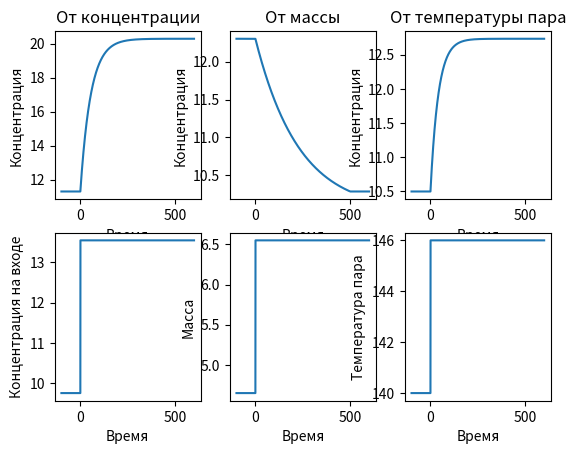

The matplotlib source for this figure:
import math

from matplotlib import pyplot as plt

kt = 5000
F = 10
Ts = 90
r = 2260000
ct = 4187
S = 0.75
sig = 0.12
P0 = 7900
P1 = 7600


def count_m_sv(Tv):
    return (kt * F * (Tv - Ts)) / (r - ct * Ts)


def count_M(m_in, m_sv):
    return S * (((m_in - m_sv) / sig) ** 2 + P1 - P0)


def count_m_out(M):
    return sig * math.sqrt(P0 + M / S - P1)


def count_prime(y2, y1, dx):
    return (y2 - y1) / dx


def count_new_M(m_in, m_out, Tv, M, dt):
    return ((r * m_in - r * m_out - kt * F * (Tv - Ts) - (m_in - m_out) * ct * Ts) * dt) / (r - ct * Ts) + M


def count_new_C_out(C_in, C_out, m_in, m_out, M, dM, dt):
    return ((m_in * C_in - m_out * C_out - C_out * dM) * dt) / M + C_out


def count(C_in, C_out, m_in, M, Tv, dt):
    m_out = count_m_out(M)
    M2 = count_new_M(m_in, m_out, Tv, M, dt)
    dM = count_prime(M2, M, dt)
    C_out2 = count_new_C_out(C_in, C_out, m_in, m_out, M2, dM, dt)

    return [C_out2, M2]


C_ins = [(7.5 + 12) / 2, 8, 8]
m_ins = [4, (3.8 + 5.5) / 2, 4]
Tvs = [140, 140, 140]
C_outs = [11.3, 12.3, 10.5]
C_outs2 = [17.81, 10.61, 11.91]
C_1, C_2, C_3 = [], [], []

deltaC_in = 3.8
deltaM_in = 1.9
deltaTv = 6

borders = [0, 500]
dt = 0.1

C_input = C_ins[0] + deltaC_in
M_sv = count_m_sv(Tvs[0])
M1 = count_M(m_ins[0], M_sv)
C_output = C_outs[0]
time = borders[0]
while time <= borders[1]:
    C_output, M1 = count(C_input, C_output, m_ins[0], M1, Tvs[0], dt)
    C_1.append(C_output)
    time += dt

M_input = m_ins[1] + deltaM_in
M_sv = count_m_sv(Tvs[1])
M2 = count_M(M_input, M_sv)
C_output = C_outs[1]
time = borders[0]
while time <= borders[1]:
    C_output, M2 = count(C_ins[1], C_output, M_input, M2, Tvs[1], dt)
    C_2.append(C_output)
    time += dt

T_input = Tvs[2] + deltaTv
M_sv = count_m_sv(T_input)
M3 = count_M(m_ins[2], M_sv)
C_output = C_outs[2]
time = borders[0]
while time <= borders[1]:
    C_output, M3 = count(C_ins[2], C_output, m_ins[2], M3, T_input, dt)
    C_3.append(C_output)
    time += dt



tt = []
time = borders[0] - 100
while time <= borders[1] + 100:
    tt.append(time)
    time += dt

ChC, ChM, ChT = [], [], []
CCs1, CCs2, CCs3 = [], [], []
#первые 100 секунд и последние
for i in range(1000):
    C_1.append(C_1[len(C_1) - 1]) #конеченое значение
    C_2.append(C_2[len(C_2) - 1])
    C_3.append(C_3[len(C_3) - 1])
    CCs1.append(C_outs[0]) #начальное значение
    CCs2.append(C_outs[1])
    CCs3.append(C_outs[2])
    ChC.append(C_ins[0])
    ChM.append(m_ins[1])
    ChT.append(Tvs[2])
C_1 = CCs1 + C_1
C_2 = CCs2 + C_2
C_3 = CCs3 + C_3

for i in range(6000):
    ChC.append(C_ins[0] + deltaC_in)
    ChM.append(m_ins[1] + deltaM_in)
    ChT.append(Tvs[2] + deltaTv)

fig, axis = plt.subplots(2, 3)

axis[0][0].plot(tt, C_1)
axis[0][0].set_title("От концентрации")
axis[0][0].set_xlabel("Время")
axis[0][0].set_ylabel("Концентрация")
axis[1][0].plot(tt, ChC)
axis[1][0].set_xlabel("Время")
axis[1][0].set_ylabel("Концентрация на входе")

axis[0][1].plot(tt, C_2)
axis[0][1].set_title("От массы")
axis[0][1].set_xlabel("Время")
axis[0][1].set_ylabel("Концентрация")
axis[1][1].plot(tt, ChM)
axis[1][1].set_xlabel("Время")
axis[1][1].set_ylabel("Масса")

axis[0][2].plot(tt, C_3)
axis[0][2].set_title("От температуры пара")
axis[0][2].set_xlabel("Время")
axis[0][2].set_ylabel("Концентрация")
axis[1][2].plot(tt, ChT)
axis[1][2].set_xlabel("Время")
axis[1][2].set_ylabel("Температура пара")

plt.show()
